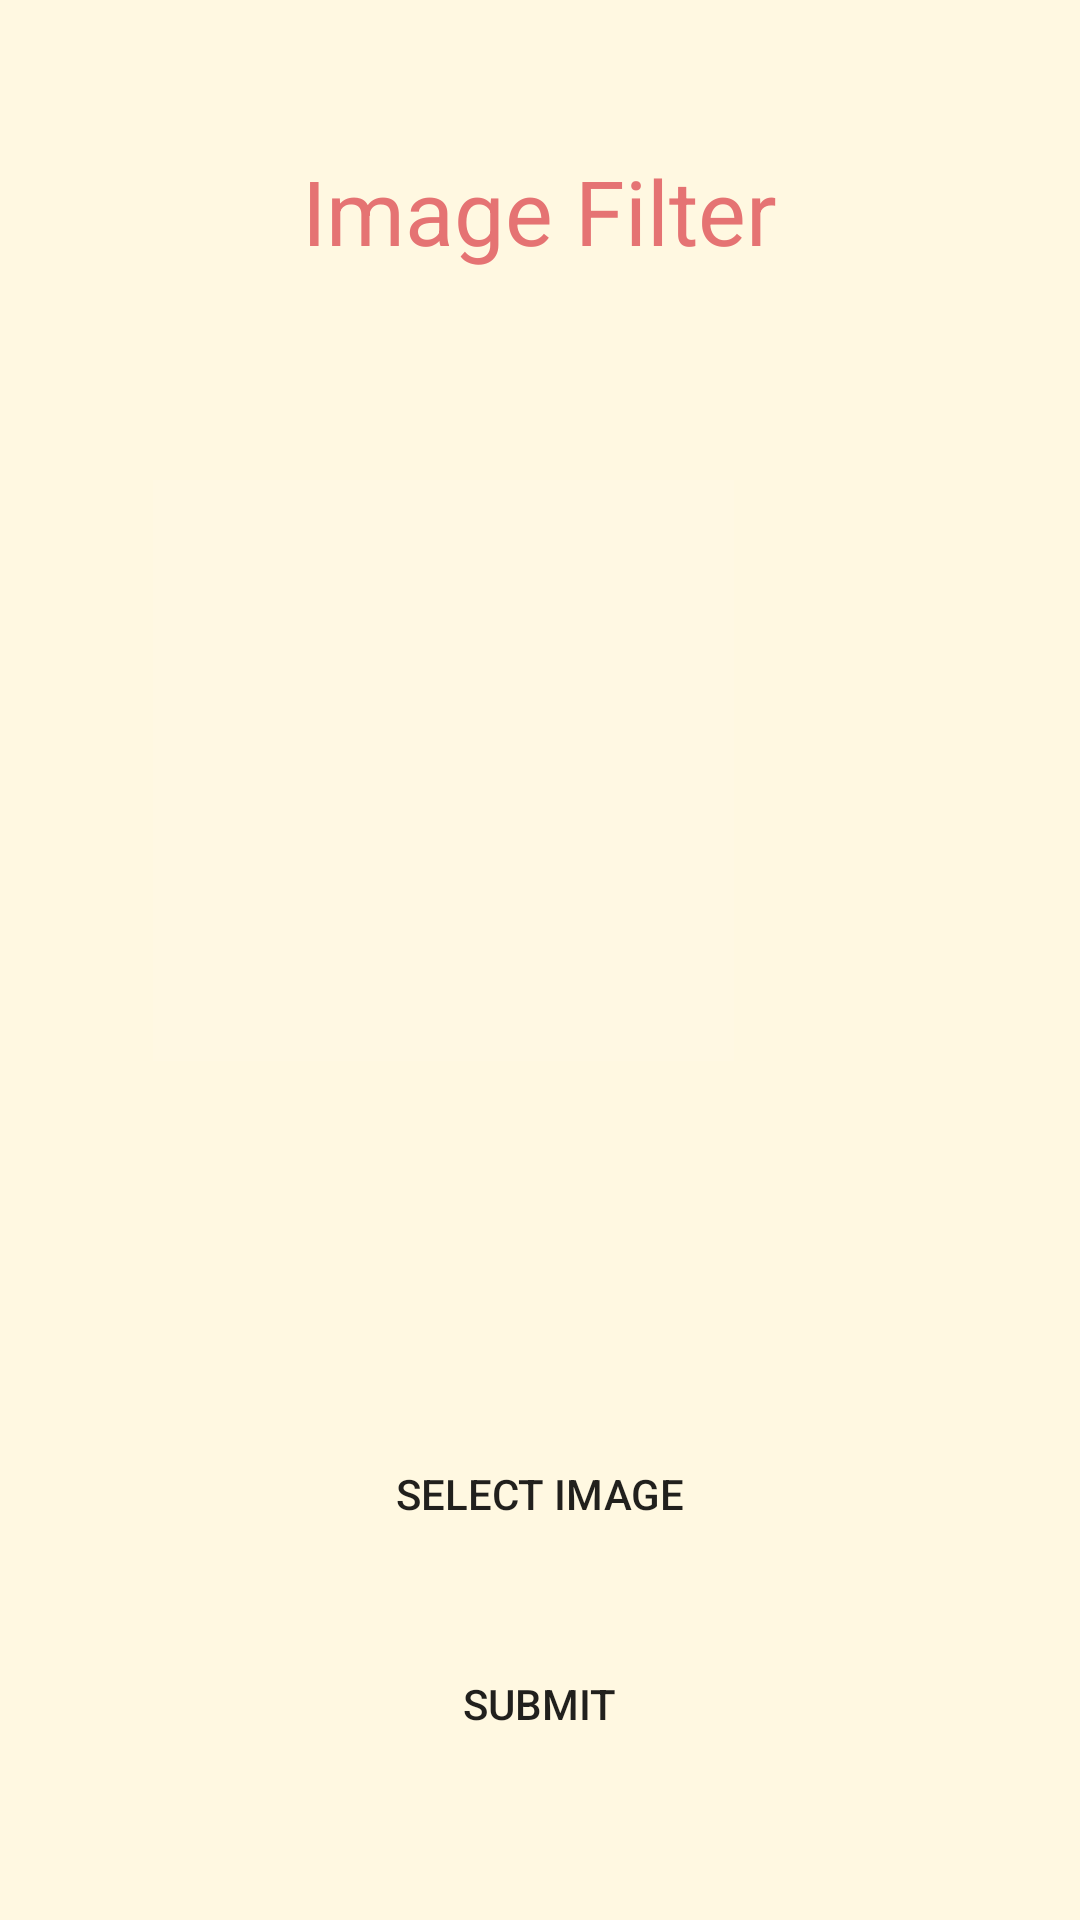

Here is an Android app screen rendered from its layout file. Give the layout XML and the strings, colors and styles it references.
<!-- AndroidManifest.xml: application theme Theme.ImageFilter10 -->
<!-- res/layout/activity_main.xml -->
<?xml version="1.0" encoding="utf-8"?>
<androidx.constraintlayout.widget.ConstraintLayout xmlns:android="http://schemas.android.com/apk/res/android"
    xmlns:app="http://schemas.android.com/apk/res-auto"
    xmlns:tools="http://schemas.android.com/tools"
    android:layout_width="match_parent"
    android:layout_height="match_parent"
    android:background="#FFF8E1"
    tools:context=".MainActivity">

    <Button
        android:id="@+id/submit"
        android:layout_width="150dp"
        android:layout_height="60dp"
        android:layout_marginTop="10dp"
        android:background="@null"
        android:text="SUBMIT"
        app:layout_constraintEnd_toEndOf="parent"
        app:layout_constraintHorizontal_bias="0.498"
        app:layout_constraintStart_toStartOf="parent"
        app:layout_constraintTop_toBottomOf="@+id/SelectImage" />

    <TextView
        android:id="@+id/textView"
        android:layout_width="200dp"
        android:layout_height="50dp"
        android:layout_marginStart="176dp"
        android:layout_marginTop="50dp"
        android:layout_marginEnd="177dp"
        android:text="Image Filter"
        android:textAlignment="center"
        android:textColor="#E57373"
        android:textSize="30sp"
        app:layout_constraintEnd_toEndOf="parent"
        app:layout_constraintStart_toStartOf="parent"
        app:layout_constraintTop_toTopOf="parent" />

    <ImageView
        android:id="@+id/PreviewImage"
        android:layout_width="272dp"
        android:layout_height="258dp"
        android:layout_marginTop="60dp"
        app:layout_constraintEnd_toEndOf="parent"
        app:layout_constraintStart_toStartOf="parent"
        app:layout_constraintTop_toBottomOf="@+id/textView"
        app:srcCompat="@android:drawable/divider_horizontal_dark" />

    <Button
        android:id="@+id/SelectImage"
        android:layout_width="150dp"
        android:layout_height="60dp"
        android:layout_marginTop="50dp"
        android:background="@null"
        android:text="SELECT IMAGE"
        app:layout_constraintEnd_toEndOf="parent"
        app:layout_constraintStart_toStartOf="parent"
        app:layout_constraintTop_toBottomOf="@+id/PreviewImage" />

</androidx.constraintlayout.widget.ConstraintLayout>
<!-- resources referenced by this layout -->
<resources>
  <style name="Theme.ImageFilter10" parent="Theme.MaterialComponents.DayNight.DarkActionBar">
          
          <item name="colorPrimary">@color/purple_500</item>
          <item name="colorPrimaryVariant">@color/purple_700</item>
          <item name="colorOnPrimary">@color/white</item>
          
          <item name="colorSecondary">@color/teal_200</item>
          <item name="colorSecondaryVariant">@color/teal_700</item>
          <item name="colorOnSecondary">@color/black</item>
          
          <item name="android:statusBarColor" tools:targetApi="l">?attr/colorPrimaryVariant</item>
          
      </style>
  <!-- not gathered from this repository: default colours our renderer supplied (Android Studio template values) -->
  <color name="purple_500">#FF6200EE</color>
  <color name="purple_700">#FF3700B3</color>
  <color name="teal_200">#FF03DAC5</color>
  <color name="teal_700">#FF018786</color>
  <color name="black">#FF000000</color>
  <color name="white">#FFFFFFFF</color>
</resources>
